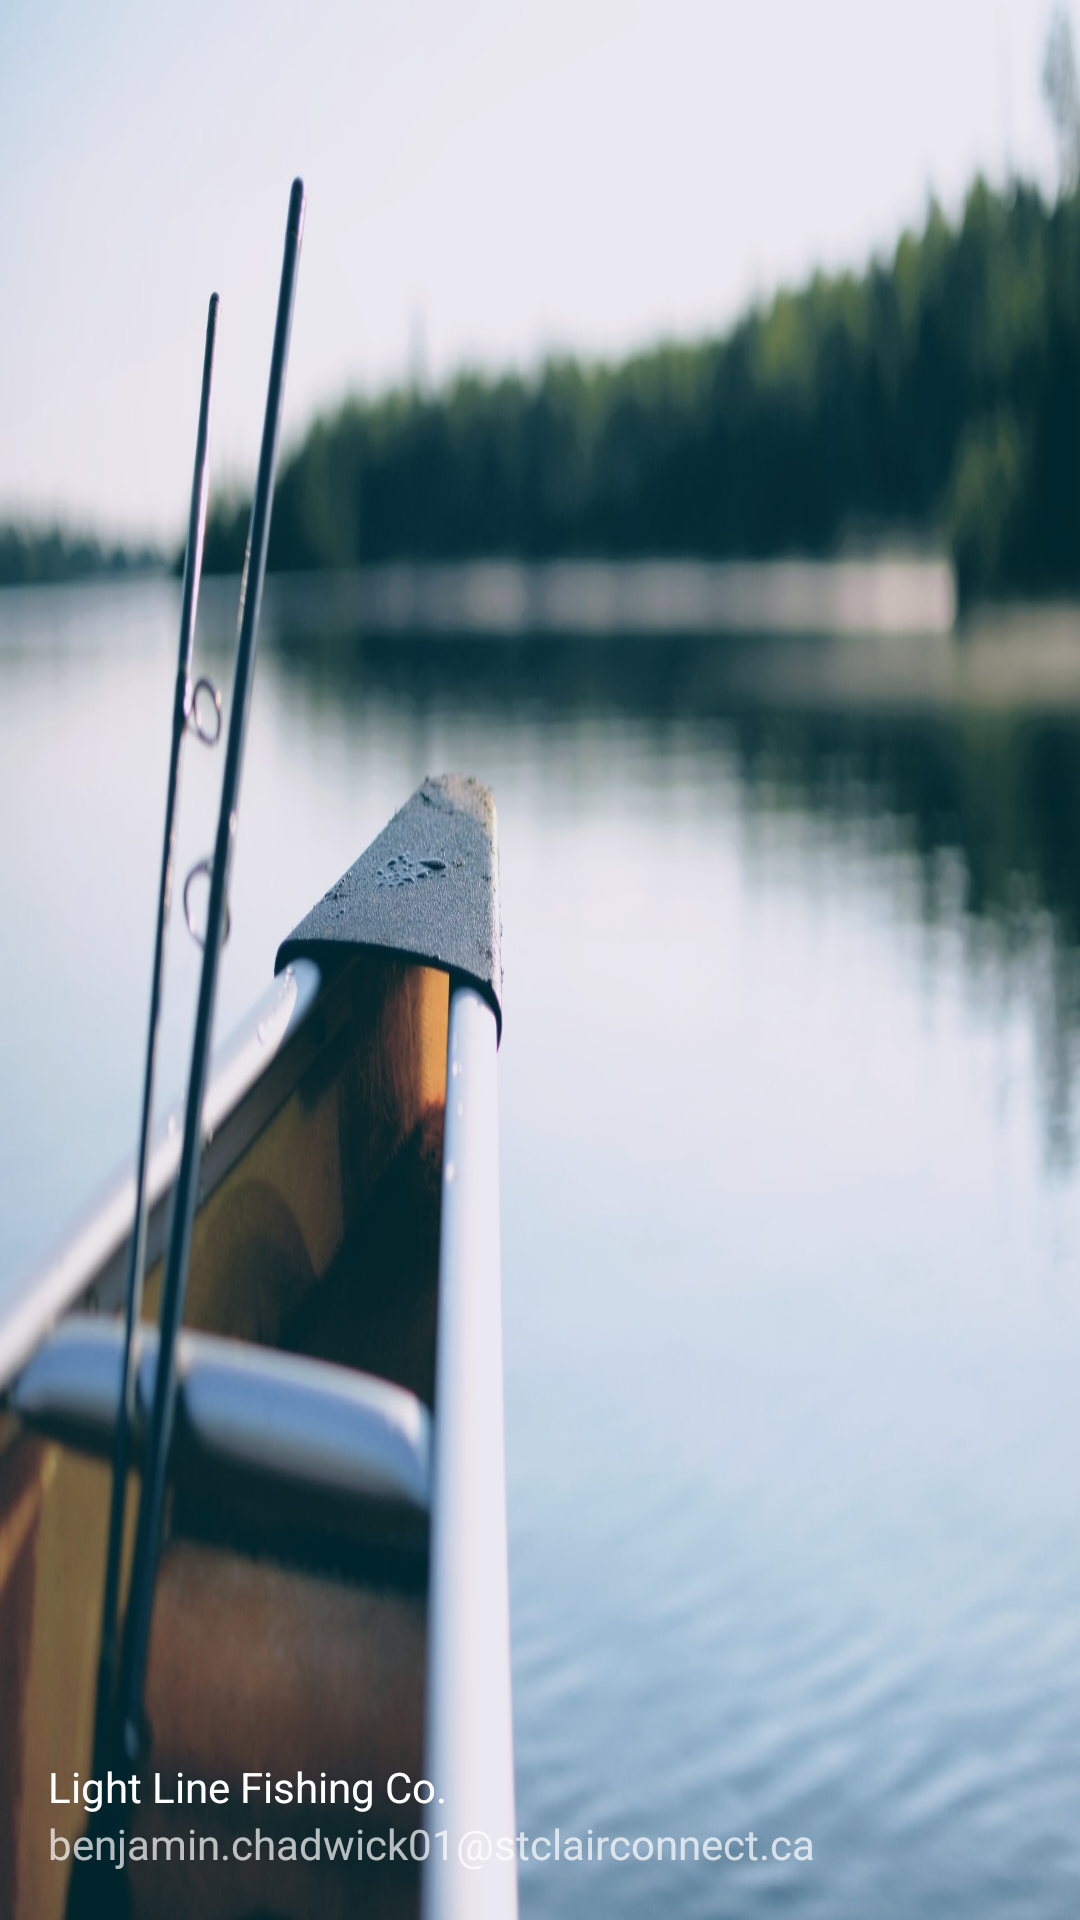

Produce the Android XML layout that renders to this screen, including the resource entries it uses.
<!-- AndroidManifest.xml: application theme Theme.LightLineFishingCo -->
<!-- res/layout/nav_header_main.xml -->
<?xml version="1.0" encoding="utf-8"?>
<LinearLayout xmlns:android="http://schemas.android.com/apk/res/android"
    xmlns:app="http://schemas.android.com/apk/res-auto"
    android:layout_width="match_parent"
    android:layout_height="@dimen/nav_header_height"
    android:background="@drawable/header"
    android:gravity="bottom"
    android:orientation="vertical"
    android:paddingLeft="@dimen/activity_horizontal_margin"
    android:paddingTop="@dimen/activity_vertical_margin"
    android:paddingRight="@dimen/activity_horizontal_margin"
    android:paddingBottom="@dimen/activity_vertical_margin"
    android:theme="@style/ThemeOverlay.AppCompat.Dark">

    <TextView
        android:layout_width="match_parent"
        android:layout_height="wrap_content"
        android:paddingTop="@dimen/nav_header_vertical_spacing"
        android:text="@string/nav_header_title"
        android:textAppearance="@style/TextAppearance.AppCompat.Body1" />

    <TextView
        android:id="@+id/textView"
        android:layout_width="wrap_content"
        android:layout_height="wrap_content"
        android:text="@string/nav_header_subtitle" />
</LinearLayout>
<!-- resources referenced by this layout -->
<resources>
  <dimen name="activity_horizontal_margin">16dp</dimen>
  <dimen name="activity_vertical_margin">16dp</dimen>
  <dimen name="nav_header_height">176dp</dimen>
  <dimen name="nav_header_vertical_spacing">8dp</dimen>
  <!-- drawable header: jpg bitmap (drawable, 141617 bytes) -->
  <string name="nav_header_subtitle">benjamin.chadwick01@stclairconnect.ca</string>
  <string name="nav_header_title">Light Line Fishing Co.</string>
  <style name="Theme.LightLineFishingCo" parent="Theme.MaterialComponents.DayNight.DarkActionBar">
          
          <item name="colorPrimary">@color/green_4</item>
          <item name="colorPrimaryVariant">@color/green_5</item>
          <item name="colorOnPrimary">@color/green_dark</item>
          
          <item name="colorSecondary">@color/green_2</item>
          <item name="colorSecondaryVariant">@color/green_6</item>
          <item name="colorOnSecondary">@color/green_1</item>
          
          <item name="android:statusBarColor" tools:targetApi="l">?attr/colorPrimaryVariant</item>
          
      </style>
  <color name="green_4">#74d697</color>
  <color name="green_5">#54cb7f</color>
  <color name="green_dark">#0B2414</color>
  <color name="green_2">#b4eac8</color>
  <color name="green_6">#3aba68</color>
  <color name="green_1">#d5f3e0</color>
</resources>
